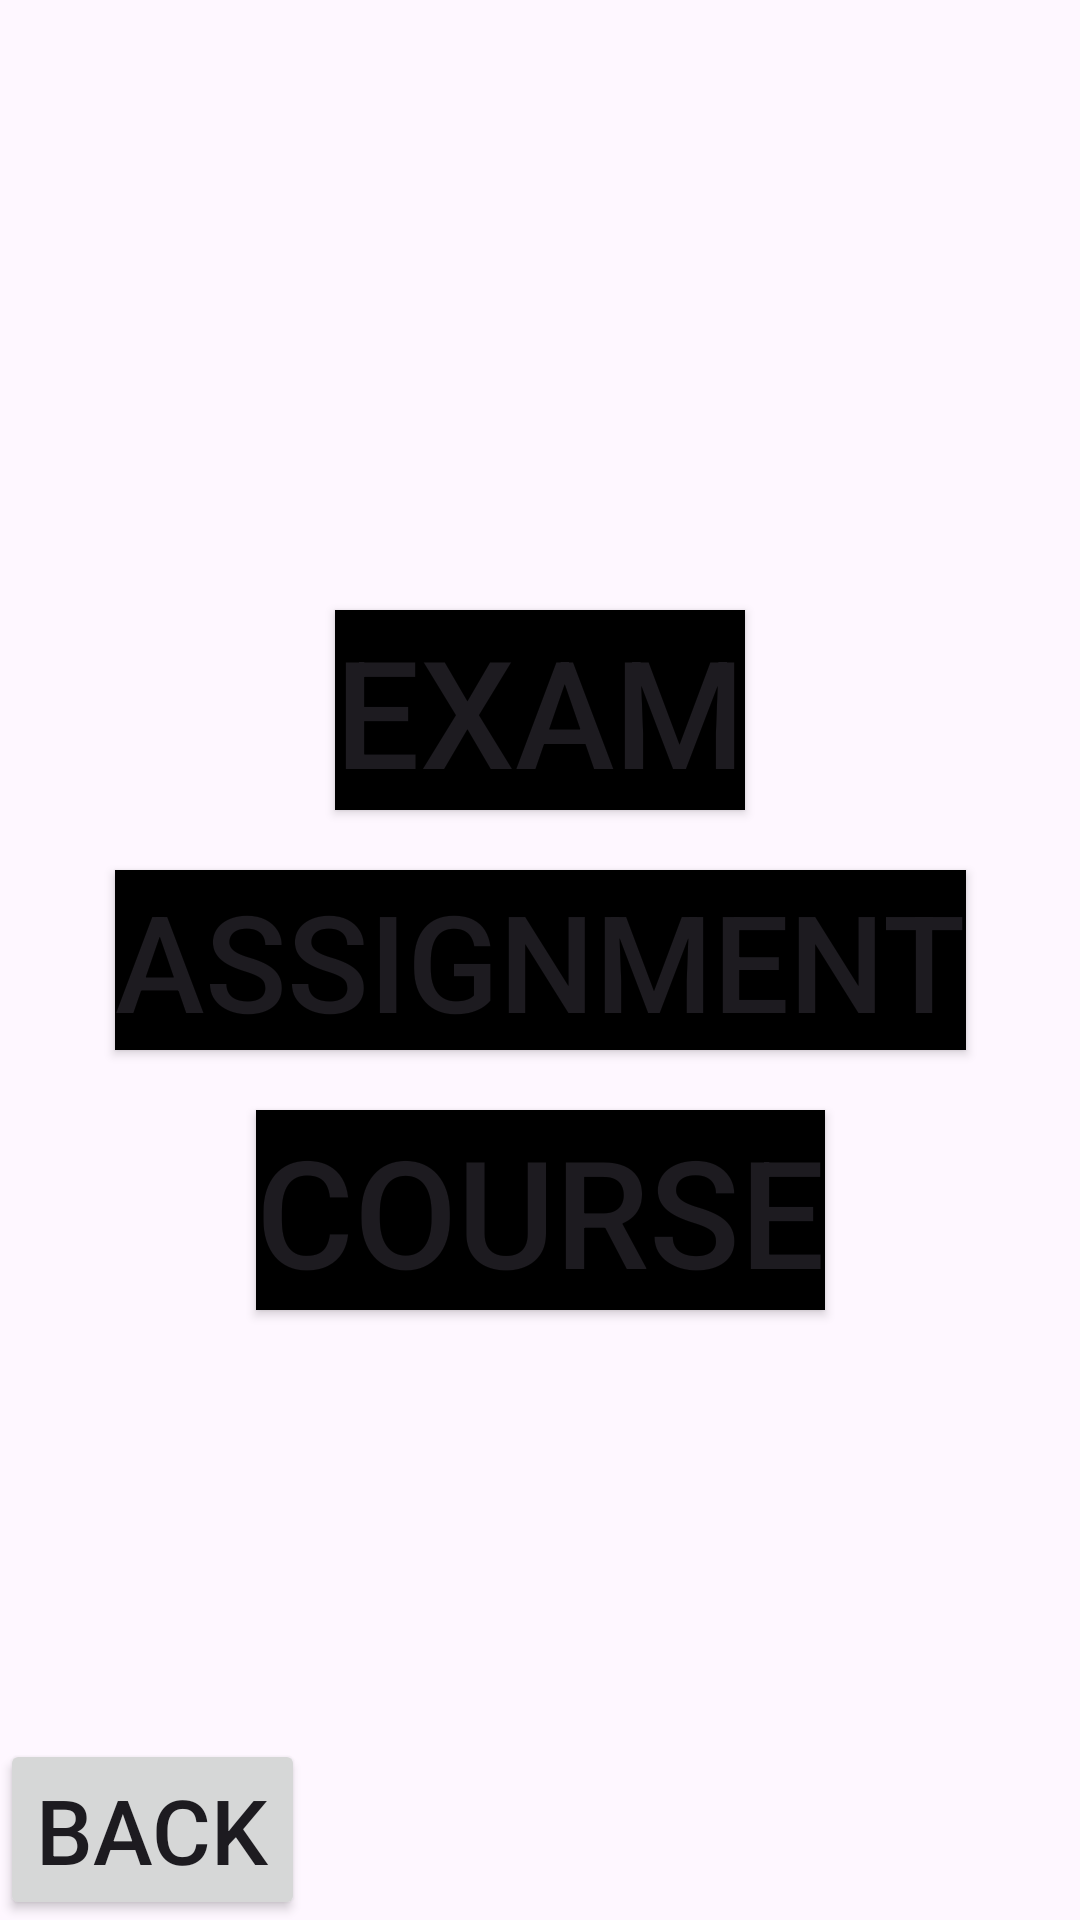

Layout XML and referenced resources for this Android screen:
<!-- AndroidManifest.xml: application theme Theme.CS2340_1 -->
<!-- res/layout/add_type.xml -->
<?xml version="1.0" encoding="utf-8"?>
<androidx.constraintlayout.widget.ConstraintLayout
    xmlns:android="http://schemas.android.com/apk/res/android"
    xmlns:app="http://schemas.android.com/apk/res-auto"
    xmlns:tools="http://schemas.android.com/tools"
    android:layout_width="match_parent"
    android:layout_height="match_parent"
    tools:context=".add_type">

    <Button
        android:id="@+id/type_exam_button"
        android:layout_width="wrap_content"
        android:layout_height="wrap_content"
        android:background="@color/black"
        android:textSize="50dp"
        android:text="Exam"
        android:layout_margin="10dp"
        app:layout_constraintStart_toStartOf="parent"
        app:layout_constraintEnd_toEndOf="parent"
        app:layout_constraintTop_toTopOf="parent"
        app:layout_constraintBottom_toTopOf="@+id/type_assignment_button"
        app:layout_constraintVertical_chainStyle="packed"/>

    <Button
        android:id="@+id/type_assignment_button"
        android:layout_width="wrap_content"
        android:layout_height="wrap_content"
        android:background="@color/black"
        android:text="Assignment"
        android:textSize="45dp"
        android:layout_margin="10dp"
        app:layout_constraintStart_toStartOf="parent"
        app:layout_constraintEnd_toEndOf="parent"
        app:layout_constraintTop_toBottomOf="@+id/type_exam_button"
        app:layout_constraintBottom_toTopOf="@+id/type_course_button"
        app:layout_constraintVertical_chainStyle="packed"/>

    <Button
        android:id="@+id/type_course_button"
        android:background="@color/black"
        android:layout_width="wrap_content"
        android:layout_height="wrap_content"
        android:text="Course"
        android:textSize="50dp"
        android:layout_margin="10dp"
        app:layout_constraintStart_toStartOf="parent"
        app:layout_constraintEnd_toEndOf="parent"
        app:layout_constraintTop_toBottomOf="@+id/type_assignment_button"
        app:layout_constraintBottom_toBottomOf="parent"/>

    <Button
        android:id="@+id/add_type_back_button"
        android:layout_width="wrap_content"
        android:layout_height="wrap_content"
        android:text="Back"
        android:textSize="30dp"
        app:layout_constraintStart_toStartOf="parent"
        app:layout_constraintBottom_toBottomOf="parent" />


</androidx.constraintlayout.widget.ConstraintLayout>
<!-- resources referenced by this layout -->
<resources>
  <style name="Theme.CS2340_1" parent="Base.Theme.CS2340_1" />
  <style name="Base.Theme.CS2340_1" parent="Theme.Material3.DayNight.NoActionBar">
          
          
      </style>
  <!-- not gathered from this repository: default colours our renderer supplied (Android Studio template values) -->
  <color name="black">#FF000000</color>
</resources>
